The GitHub repository yujeong0/Auto_painting_program contains a labelled image folder "imgs_others" with 8 categories: apple, avocado, carrot, cherry, flower, leaf, shellfish, tomato. Examples follow, each with its label.

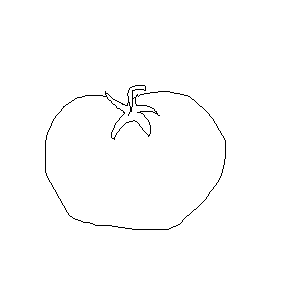
Label: tomato

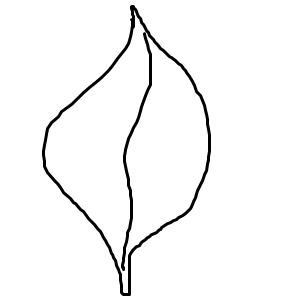
Label: leaf

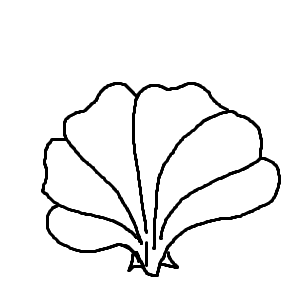
Label: shellfish

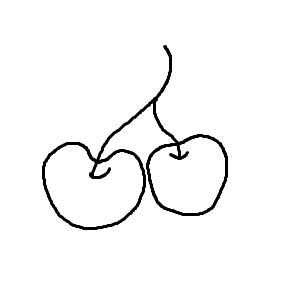
Label: cherry

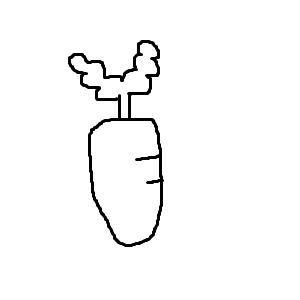
Label: carrot

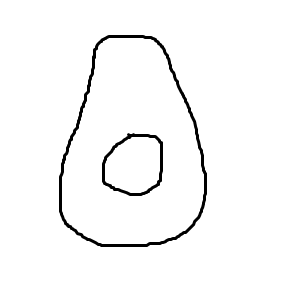
Label: avocado
